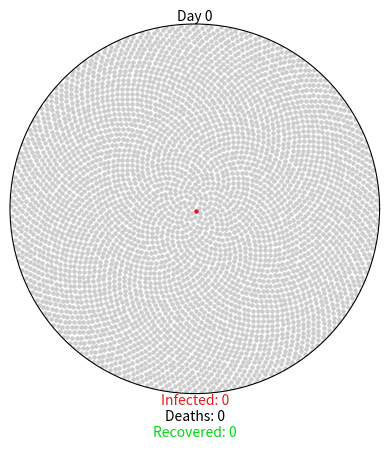

Reproduce this figure in Python.
import matplotlib.pyplot as matplot
import matplotlib.animation as ani
import numpy 

GREY = (0.80, 0.80, 0.80)  # Patient Count - Uninfected 
RED = (0.90, 0.10, 0.10)   # Patient Count - Infected
GREEN = (0, 0.85, 0.05)    # Patient Count - Recovered
BLACK = (0.0, 0.0, 0.0)    # Patient Count - Casuality

SIMULATOR_PARAMETER = {
    "initial_affected": 2.28,
    "time_incubated_care": 5,
    "mild_case_care": 0.8,
    "mild_recovered_care": (7, 14),
    "severe_care_total": 0.2,
    "severe_recovered_care": (21, 42),
    "severe_fatalities": (14, 56),
    "fatality_rate": 0.034, 
    "patient_care_interval": 7
}


class virus_simulator():
    def __init__(self, params):
        self.fig = matplot.figure()
        self.axes = self.fig.add_subplot(111, projection="polar")
        self.axes.grid(False)
        self.axes.set_xticklabels([])
        self.axes.set_yticklabels([])
        self.axes.set_ylim(0, 1)

        self.day_text = self.axes.annotate(
            "Day 0", xy=[numpy.pi / 2, 1], ha="center", va="bottom")
        self.infected_text = self.axes.annotate(
            "Infected: 0", xy=[3 * numpy.pi / 2, 1], ha="center", va="top", color=RED)
        self.deaths_text = self.axes.annotate(
            "\nDeaths: 0", xy=[3 * numpy.pi / 2, 1], ha="center", va="top", color=BLACK)
        self.recovered_text = self.axes.annotate(
            "\n\nRecovered: 0", xy=[3 * numpy.pi / 2, 1], ha="center", va="top", color=GREEN)

        self.day = 0
        self.total_num_infected = 0
        self.num_currently_infected = 0
        self.num_recovered = 0
        self.num_deaths = 0
        self.initial_affected = params["initial_affected"]
        self.mild_case_care = params["mild_case_care"]
        self.severe_care_total = params["severe_care_total"]
        self.fatality_rate = params["fatality_rate"]
        self.patient_care_interval = params["patient_care_interval"]

        self.mild_fast = params["time_incubated_care"] + params["mild_recovered_care"][0]
        self.mild_slow = params["time_incubated_care"] + params["mild_recovered_care"][1]
        self.severe_fast = params["time_incubated_care"] + params["severe_recovered_care"][0]
        self.severe_slow = params["time_incubated_care"] + params["severe_recovered_care"][1]
        self.death_fast = params["time_incubated_care"] + params["severe_fatalities"][0]
        self.death_slow = params["time_incubated_care"] + params["severe_fatalities"][1]

        self.mild = {i: {"thetas": [], "rs": []} for i in range(self.mild_fast, 365)}
        self.severe = {
            "recovery": {i: {"thetas": [], "rs": []} for i in range(self.severe_fast, 365)},
            "death": {i: {"thetas": [], "rs": []} for i in range(self.death_fast, 365)}
        }

        self.exposed_before = 0
        self.exposed_after = 1

        self.initial_population()


    def initial_population(self):
        population = 4500
        self.num_currently_infected = 1
        self.total_num_infected = 1
        indices = numpy.arange(0, population) + 0.5
        self.thetas = numpy.pi * (1 + 5**0.5) * indices
        self.rs = numpy.sqrt(indices / population)
        self.plot = self.axes.scatter(self.thetas, self.rs, s=5, color=GREY)
        # patient zero
        self.axes.scatter(self.thetas[0], self.rs[0], s=5, color=RED)
        self.mild[self.mild_fast]["thetas"].append(self.thetas[0])
        self.mild[self.mild_fast]["rs"].append(self.rs[0])


    def spread_virus_simulator(self, i):
        self.exposed_before = self.exposed_after
        if self.day % self.patient_care_interval == 0 and self.exposed_before < 4500:
            self.num_new_infected = round(self.initial_affected * self.total_num_infected)
            self.exposed_after += round(self.num_new_infected * 1.1)
            if self.exposed_after > 4500:
                self.num_new_infected = round((4500 - self.exposed_before) * 0.9)
                self.exposed_after = 4500
            self.num_currently_infected += self.num_new_infected
            self.total_num_infected += self.num_new_infected
            self.new_infected_indices = list(
                numpy.random.choice(
                    range(self.exposed_before, self.exposed_after),
                    self.num_new_infected,
                    replace=False))
            thetas = [self.thetas[i] for i in self.new_infected_indices]
            rs = [self.rs[i] for i in self.new_infected_indices]
            self.anim.event_source.stop()
            if len(self.new_infected_indices) > 24:
                size_list = round(len(self.new_infected_indices) / 24)
                theta_spot = list(self.spot(thetas, size_list))
                r_spot = list(self.spot(rs, size_list))
                self.anim2 = ani.FuncAnimation(
                    self.fig,
                    self.gradual_increase,
                    interval=50,
                    frames=len(theta_spot),
                    fargs=(theta_spot, r_spot, RED))
            else:
                self.anim2 = ani.FuncAnimation(
                    self.fig,
                    self.gradual_increase,
                    interval=50,
                    frames=len(thetas),
                    fargs=(thetas, rs, RED))
            self.count_calc()

        self.day += 1

        self.simulator_update()
        self.simulator_text()


    def gradual_increase(self, i, thetas, rs, color):
        self.axes.scatter(thetas[i], rs[i], s=5, color=color)
        if i == (len(thetas) - 1):
            self.anim2.event_source.stop()
            self.anim.event_source.start()


    def spot(self, a_list, n):
        for i in range(0, len(a_list), n):
            yield a_list[i:i + n]


    def count_calc(self):
        num_mild = round(self.mild_case_care * self.num_new_infected)
        num_severe = round(self.severe_care_total * self.num_new_infected)
        # choose random subset of newly infected to have mild symptoms
        self.mild_indices = numpy.random.choice(self.new_infected_indices, num_mild, replace=False)
        # assign the rest severe symptoms, either resulting in recovery or death
        remaining_indices = [i for i in self.new_infected_indices if i not in self.mild_indices]
        severe_care_total_recovery = 1 - (self.fatality_rate / self.severe_care_total)
        num_severe_recovered_care = round(severe_care_total_recovery * num_severe)
        self.severe_indices = []
        self.death_indices = []
        if remaining_indices:
            self.severe_indices = numpy.random.choice(remaining_indices, num_severe_recovered_care, replace=False)
            self.death_indices = [i for i in remaining_indices if i not in self.severe_indices]

        # assign recovery/death day
        low = self.day + self.mild_fast
        high = self.day + self.mild_slow
        for mild in self.mild_indices:
            recovery_day = numpy.random.randint(low, high)
            mild_theta = self.thetas[mild]
            mild_r = self.rs[mild]
            self.mild[recovery_day]["thetas"].append(mild_theta)
            self.mild[recovery_day]["rs"].append(mild_r)
        low = self.day + self.severe_fast
        high = self.day + self.severe_slow
        for recovery in self.severe_indices:
            recovery_day = numpy.random.randint(low, high)
            recovery_theta = self.thetas[recovery]
            recovery_r = self.rs[recovery]
            self.severe["recovery"][recovery_day]["thetas"].append(recovery_theta)
            self.severe["recovery"][recovery_day]["rs"].append(recovery_r)
        low = self.day + self.death_fast
        high = self.day + self.death_slow
        for death in self.death_indices:
            death_day = numpy.random.randint(low, high)
            death_theta = self.thetas[death]
            death_r = self.rs[death]
            self.severe["death"][death_day]["thetas"].append(death_theta)
            self.severe["death"][death_day]["rs"].append(death_r)


    def simulator_update(self):
        if self.day >= self.mild_fast:
            mild_thetas = self.mild[self.day]["thetas"]
            mild_rs = self.mild[self.day]["rs"]
            self.axes.scatter(mild_thetas, mild_rs, s=5, color=GREEN)
            self.num_recovered += len(mild_thetas)
            self.num_currently_infected -= len(mild_thetas)
        if self.day >= self.severe_fast:
            rec_thetas = self.severe["recovery"][self.day]["thetas"]
            rec_rs = self.severe["recovery"][self.day]["rs"]
            self.axes.scatter(rec_thetas, rec_rs, s=5, color=GREEN)
            self.num_recovered += len(rec_thetas)
            self.num_currently_infected -= len(rec_thetas)
        if self.day >= self.death_fast:
            death_thetas = self.severe["death"][self.day]["thetas"]
            death_rs = self.severe["death"][self.day]["rs"]
            self.axes.scatter(death_thetas, death_rs, s=5, color=BLACK)
            self.num_deaths += len(death_thetas)
            self.num_currently_infected -= len(death_thetas)


    def simulator_text(self):
        self.day_text.set_text("Day {}".format(self.day))
        self.infected_text.set_text("Infected: {}".format(self.num_currently_infected))
        self.deaths_text.set_text("\nDeaths: {}".format(self.num_deaths))
        self.recovered_text.set_text("\n\nRecovered: {}".format(self.num_recovered))


    def generate(self):
        while self.num_deaths + self.num_recovered < self.total_num_infected:
            yield


    def animate(self):
        self.anim = ani.FuncAnimation(
            self.fig,
            self.spread_virus_simulator,
            frames=self.generate,
            repeat=True)


def main():
    covid_virus = virus_simulator(SIMULATOR_PARAMETER)
    covid_virus.animate()
    matplot.show()


if __name__ == "__main__":
    main()

